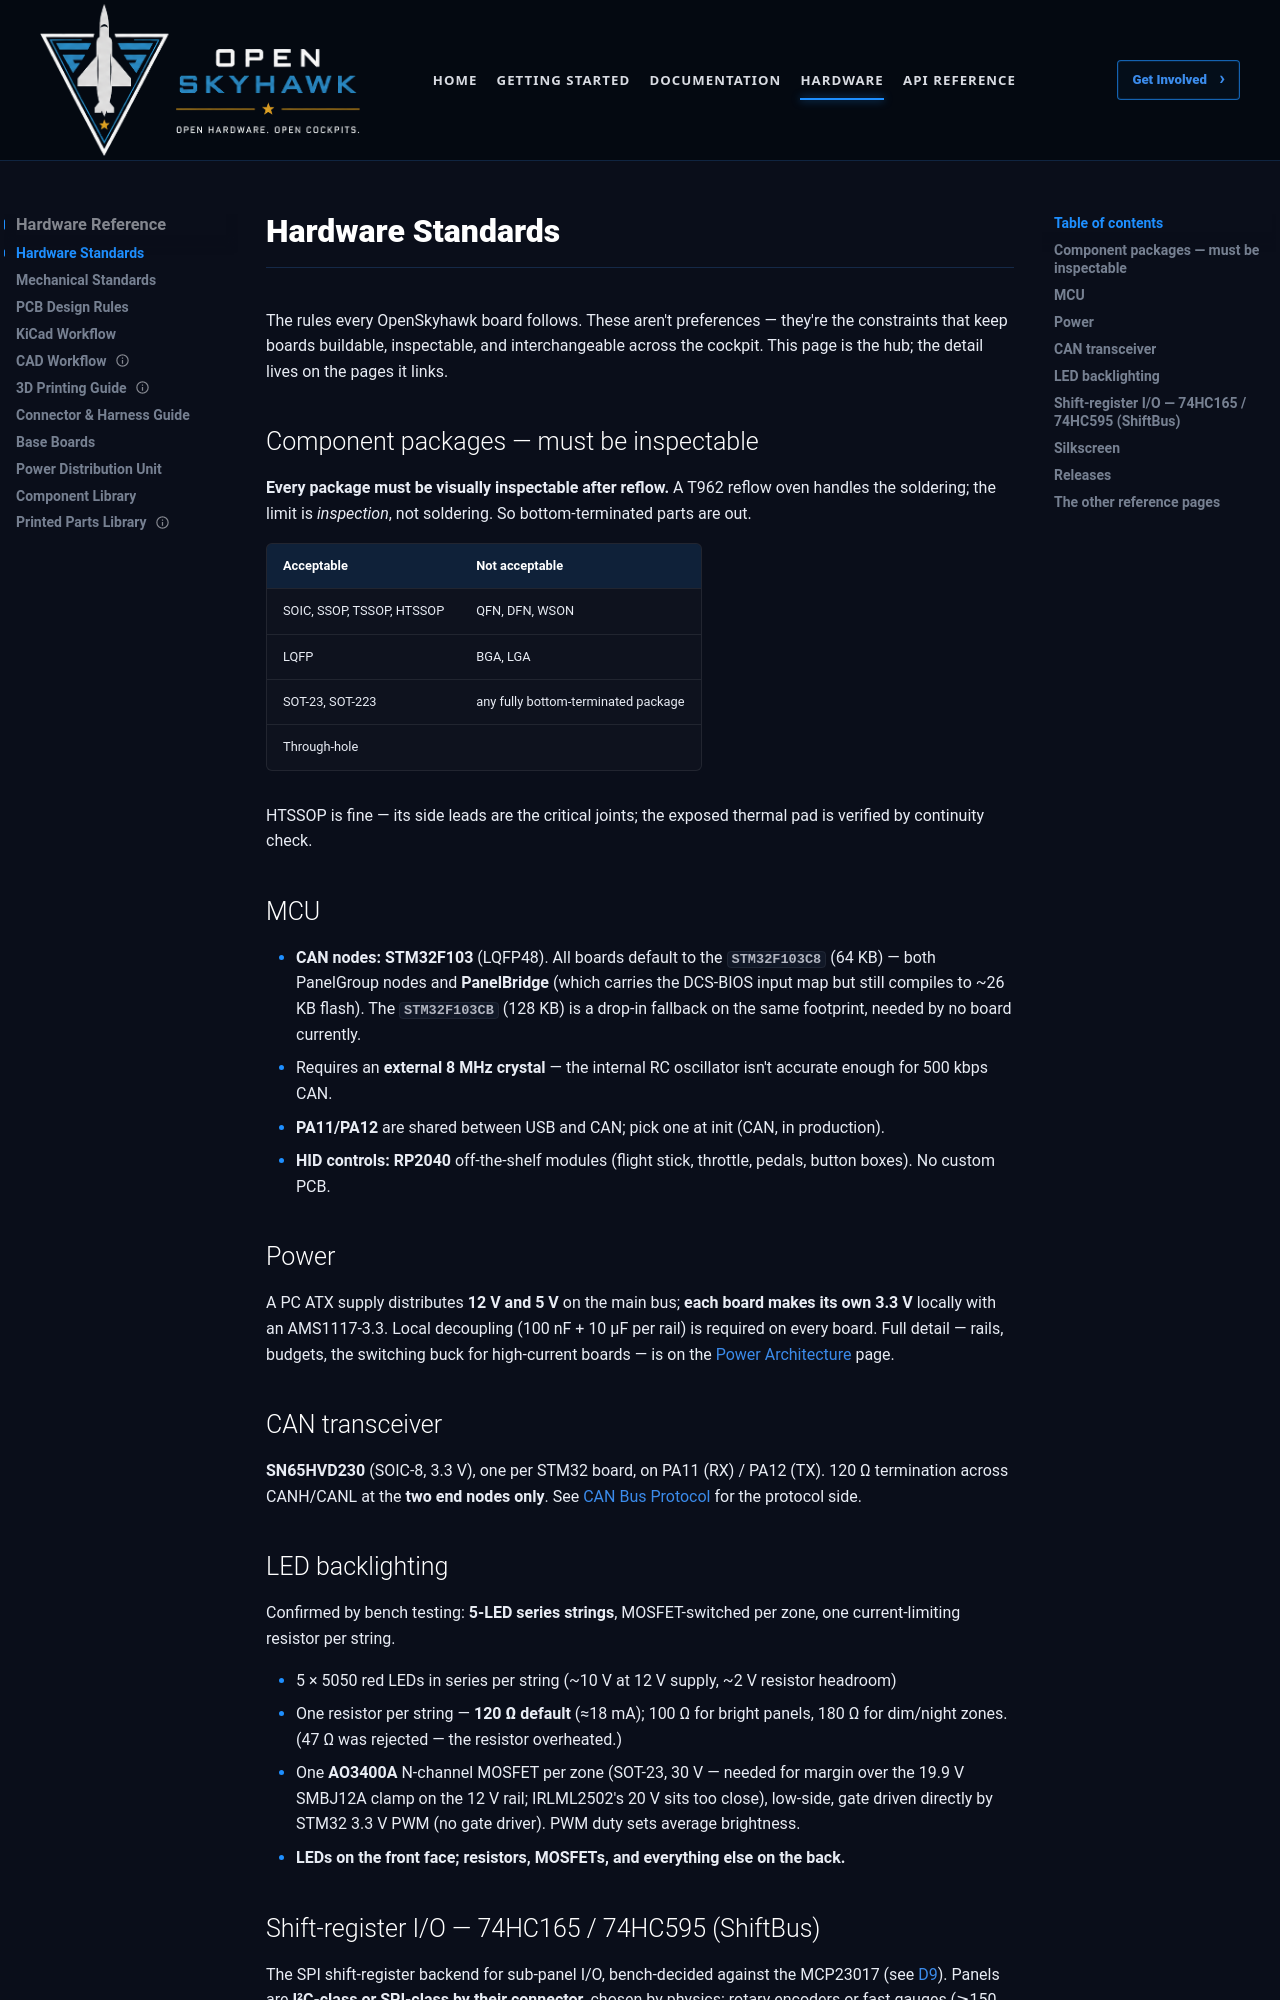

repository: OpenSkyHawk/OpenSkyhawk · page: hardware/standards/index.html · generator: mkdocs

# Hardware Standards

The rules every OpenSkyhawk board follows. These aren't preferences — they're the constraints
that keep boards buildable, inspectable, and interchangeable across the cockpit. This page is
the hub; the detail lives on the pages it links.

## Component packages — must be inspectable

**Every package must be visually inspectable after reflow.** A T962 reflow oven handles the
soldering; the limit is *inspection*, not soldering. So bottom-terminated parts are out.

| Acceptable | Not acceptable |
|------------|----------------|
| SOIC, SSOP, TSSOP, HTSSOP | QFN, DFN, WSON |
| LQFP | BGA, LGA |
| SOT-23, SOT-223 | any fully bottom-terminated package |
| Through-hole | |

HTSSOP is fine — its side leads are the critical joints; the exposed thermal pad is verified by
continuity check.

## MCU

- **CAN nodes: STM32F103** (LQFP48). All boards default to the **`STM32F103C8`** (64 KB) —
  both PanelGroup nodes and **PanelBridge** (which carries the DCS-BIOS input map but still
  compiles to ~26 KB flash). The **`STM32F103CB`** (128 KB) is a drop-in fallback on the same
  footprint, needed by no board currently.
- Requires an **external 8 MHz crystal** — the internal RC oscillator isn't accurate enough for
  500 kbps CAN.
- **PA11/PA12** are shared between USB and CAN; pick one at init (CAN, in production).
- **HID controls: RP2040** off-the-shelf modules (flight stick, throttle, pedals, button boxes).
  No custom PCB.

## Power

A PC ATX supply distributes **12 V and 5 V** on the main bus; **each board makes its own 3.3 V**
locally with an AMS1117-3.3. Local decoupling (100 nF + 10 µF per rail) is required on every
board. Full detail — rails, budgets, the switching buck for high-current boards — is on the
[Power Architecture](../architecture/power.md) page.

## CAN transceiver

**SN65HVD230** (SOIC-8, 3.3 V), one per STM32 board, on PA11 (RX) / PA12 (TX). 120 Ω
termination across CANH/CANL at the **two end nodes only**. See
[CAN Bus Protocol](../architecture/can-bus.md) for the protocol side.

## LED backlighting

Confirmed by bench testing: **5-LED series strings**, MOSFET-switched per zone, one
current-limiting resistor per string.

- 5 × 5050 red LEDs in series per string (~10 V at 12 V supply, ~2 V resistor headroom)
- One resistor per string — **120 Ω default** (≈18 mA); 100 Ω for bright panels, 180 Ω for
  dim/night zones. (47 Ω was rejected — the resistor overheated.)
- One **AO3400A** N-channel MOSFET per zone (SOT-23, 30 V — needed for margin over the 19.9 V
  SMBJ12A clamp on the 12 V rail; IRLML2502's 20 V sits too close), low-side, gate driven directly
  by STM32 3.3 V PWM (no gate driver). PWM duty sets average brightness.
- **LEDs on the front face; resistors, MOSFETs, and everything else on the back.**
